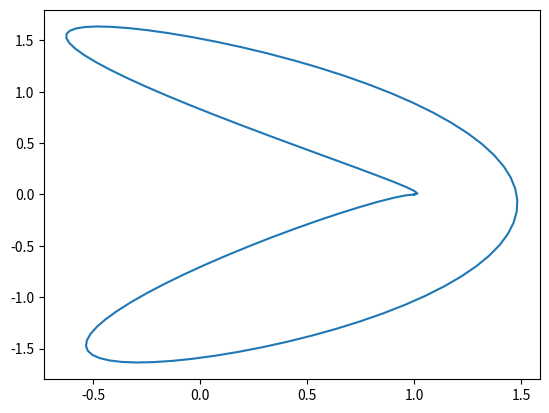

Here is the Python script that generated this plot:
import numpy as np
import math
import scipy.sparse as sparse
from scipy.sparse.linalg import spsolve

differential_matrix_1 = np.array([
    [1, 1, 1, 1, 1, 1],
    [0, 1, 2, 3, 4, 5],
    [0, 0, 2, 6, 12, 20],
    [0, 0, 0, 6, 24, 60],
    [0, 0, 0, 0, 24, 120],
    [0, 0, 0, 0, 0, 120]
])

differential_matrix_0 = np.array([
    [1, 0, 0, 0, 0, 0],
    [0, 1, 0, 0, 0, 0],
    [0, 0, 2, 0, 0, 0],
    [0, 0, 0, 6, 0, 0],
    [0, 0, 0, 0, 24, 0],
    [0, 0, 0, 0, 0, 120]
])

class Polynomial:
    def __init__(self, coeffs=None):
        if coeffs is None:
            coeffs = np.zeros(6)
        self.coeffs = coeffs

    def compute(self, t):
        return np.polyval(self.coeffs[::-1], t)

    def derivative(self, t):
        der_coeffs = np.polyder(self.coeffs[::-1])
        return np.polyval(der_coeffs, t)

    def __call__(self, t):
        return self.compute(t)

    def debug_out(self):
        return str(self.coeffs)


class Polynomial2D:
    def __init__(self, x_poly=None, y_poly=None):
        self.x_poly = x_poly if x_poly is not None else Polynomial()
        self.y_poly = y_poly if y_poly is not None else Polynomial()

    def compute(self, t):
        return np.array([self.x_poly(t), self.y_poly(t)])

    def derivative(self, t):
        return np.array([self.x_poly.derivative(t), self.y_poly.derivative(t)])

    def normal(self, t):
        d = self.derivative(t)
        return np.array([-d[1], d[0]])

    def angle(self, t):
        d = self.derivative(t)
        return math.atan2(d[1], d[0])

    def length(self, resolution=50):
        length = 0
        for i in range(resolution):
            t0 = i / resolution
            t1 = (i + 1) / resolution
            length += np.linalg.norm(self.compute(t1) - self.compute(t0))
        return length

    def __call__(self, t):
        return self.compute(t)


class QuinticSpline:
    def __init__(self, points=None):
        self.total_length = 0
        self.segments = []
        self.points = points if points is not None else []

    def solve_spline(self, axis, ic_0, ic_1, bc_0, bc_1):
        num_vars = 6 * len(self.segments)
        data = []
        xi = []
        yi = []
        B = np.zeros((num_vars,))
        for i in range(0, len(self.segments)):
            r = i*6

            # at t=0, fi(0) = Y[i]
            data.append(1); xi.append(r); yi.append(r)
            B[r] = self.points[i][axis]

            # at t=1, fi(1) = Y[i+1]
            data.extend(differential_matrix_1[0])
            xi.extend([r+1]*6)
            yi.extend([r, r+1, r+2, r+3, r+4, r+5])
            B[r+1] = self.points[i+1][axis]

            if (i == len(self.segments)-1): continue

            for j in range(2, 6):
                data.extend(differential_matrix_1[j-1])
                xi.extend([r+j] * 6)
                yi.extend([r, r+1, r+2, r+3, r+4, r+5])
                data.extend(-differential_matrix_0[j-1])
                xi.extend([r+j] * 6)
                yi.extend([r+6, r+7, r+8, r+9, r+10, r+11])
                B[r+j] = 0

        # at t=0, f0'(0) = ic[0]
        data.extend(differential_matrix_0[1])
        xi.extend([num_vars-4]*6)
        yi.extend([0, 1, 2, 3, 4, 5])
        B[-4] = ic_0

        # at t=0, f0''(0) = ic[1]
        data.extend(differential_matrix_0[2])
        xi.extend([num_vars-3]*6)
        yi.extend([0, 1, 2, 3, 4, 5])
        B[-3] = ic_1

        # at t=1, f(n-1)'(1) = fc[0]
        data.extend(differential_matrix_1[1])
        xi.extend([num_vars-2]*6)
        yi.extend([num_vars-6, num_vars-5, num_vars-4, num_vars-3, num_vars-2, num_vars-1])
        B[-2] = bc_0

        # at t=1, f(n-1)''(1) = fc[1]
        data.extend(differential_matrix_1[2])
        xi.extend([num_vars-1]*6)
        yi.extend([num_vars-6, num_vars-5, num_vars-4, num_vars-3, num_vars-2, num_vars-1])
        B[-1] = bc_1

        A = sparse.csc_matrix((data, (xi, yi)), shape=(num_vars, num_vars))
        X = spsolve(A, B)
        
        if axis == 0:
            for i in range(0, len(X), 6):
                self.segments[i//6].x_poly = Polynomial(X[i:i+6])
        else:
            for i in range(0, len(X), 6):
                self.segments[i//6].y_poly = Polynomial(X[i:i+6])

    def solve_coeffs(self, ic_theta_0, ic_theta_1, bc_theta_0, bc_theta_1):
        self.segments = [Polynomial2D() for _ in range(len(self.points) - 1)]
        self.solve_spline(0, 
                          np.cos(ic_theta_0), np.cos(ic_theta_1), 
                          np.cos(bc_theta_0), np.cos(bc_theta_1))
        self.solve_spline(1, 
                          np.sin(ic_theta_0), np.sin(ic_theta_1), 
                          np.sin(bc_theta_0), np.sin(bc_theta_1))

    def solve_length(self):
        self.total_length = 0
        for segment in self.segments:
            self.total_length += segment.length()

    def compute(self, t):
        if isinstance(t, np.ndarray):
            i = np.minimum(np.floor(t), len(self.segments)-1).astype(int)
            t = t - i
            ret = np.zeros((len(t), 2))
            for j in range(len(t)):
                ret[j, :] = self.segments[i[j]](t[j])
            return ret
        else:
            i = np.minimum(np.floor(t), len(self.segments)-1)
            t = t - i
            return self.segments[int(i)](t)

    def derivative(self, t):
        if isinstance(t, np.ndarray):
            i = np.minimum(np.floor(t), len(self.segments)-1).astype(int)
            t = t - i
            ret = np.zeros((len(t), 2))
            for j in range(len(t)):
                ret[j, :] = self.segments[i[j]].derivative(t[j])
            return ret
        else:
            i = np.minimum(np.floor(t), len(self.segments)-1)
            t = t - i
            return self.segments[int(i)].derivative(t)

    def debug_out(self):
        return str(self.points)

    def __call__(self, t):
        return self.compute(t)
    
    def __len__(self):
        return len(self.segments)

def __test():
    import matplotlib.pyplot as plt
    spline = QuinticSpline([(0, 0), (0, 1), (1, 1), (1, 0)])
    spline.solve_coeffs(0, 0, 0, 0)
    spline.solve_length()
    points = spline.derivative(np.linspace(0, len(spline), 100))
    plt.plot(points[:, 0], points[:, 1])
    plt.show()
    

if __name__ == "__main__":
    __test()